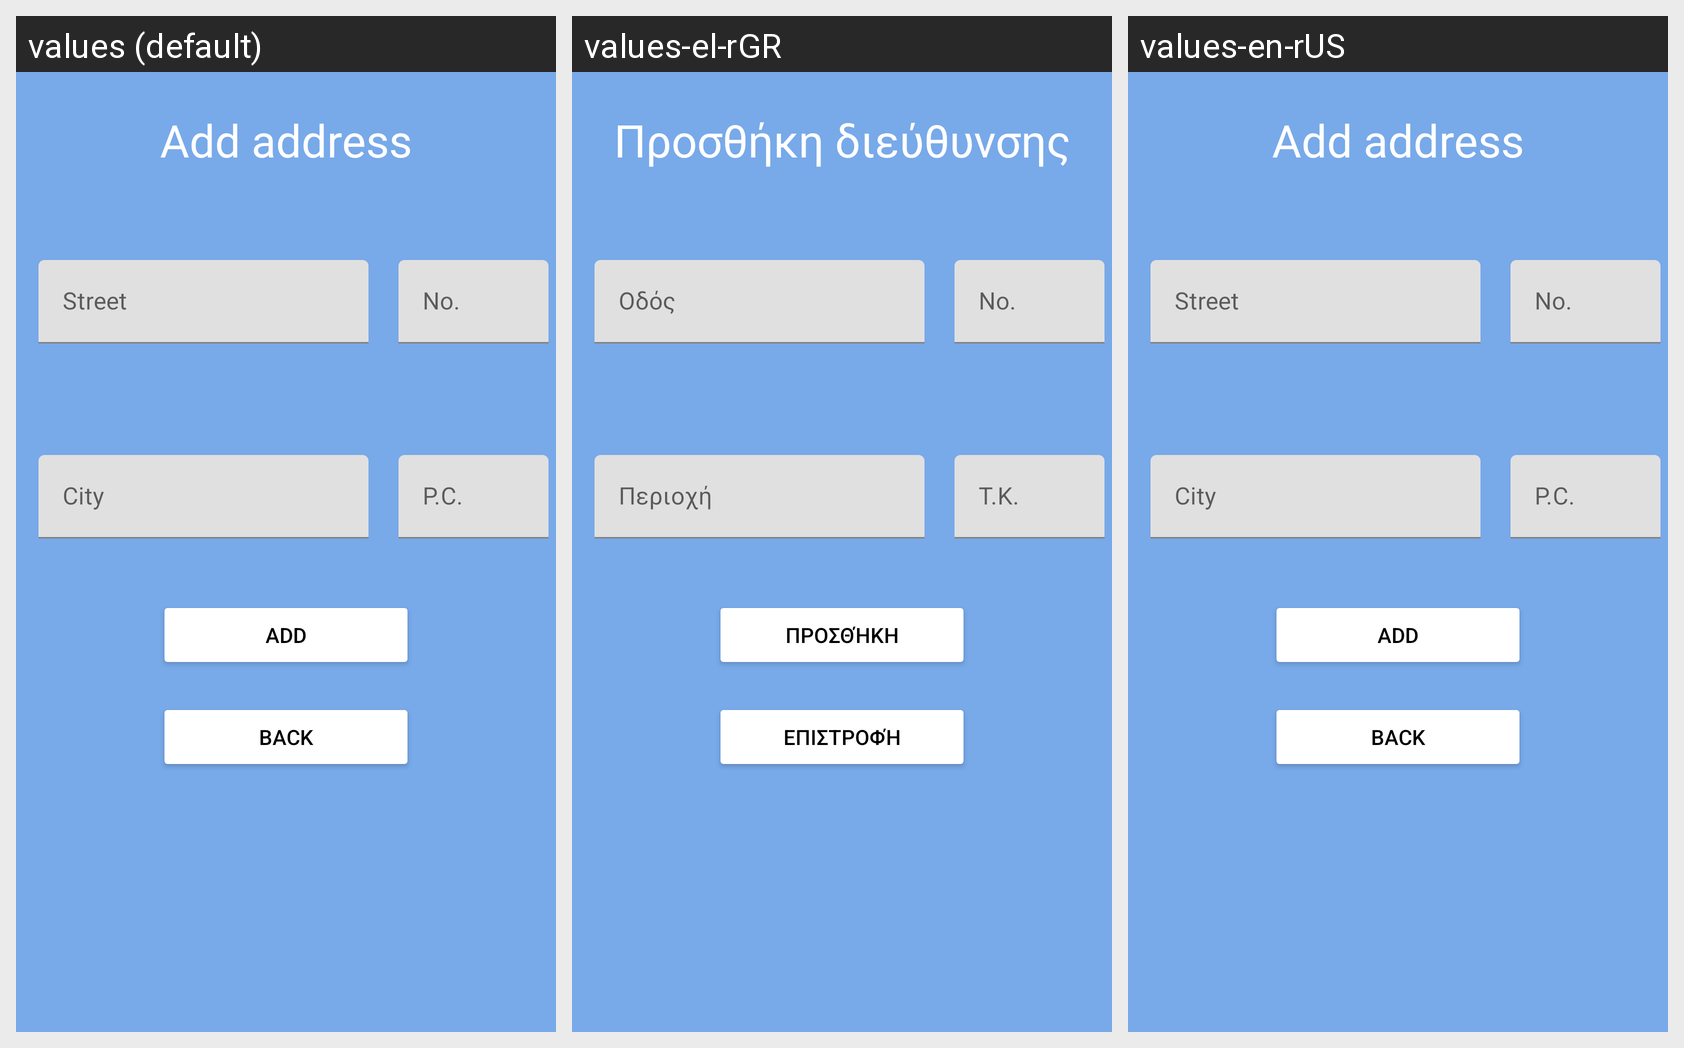

Strings drawn on this Android screen and how each of the app's shown locales translates them:
Android screen res/layout/activity_create_address.xml rendered under 3 locales, left to right: values (default), values-el-rGR, values-en-rUS. Device: Nexus 5 (rendered at 1080×1920; each locale shown at half size, 540×960, under a caption strip naming it); theme Theme.SendMessageFast.
Strings drawn on this screen, with the default value and each locale's value (text and hints the layout hard-codes appear in the picture but are not listed):

add_address
  values: Add address
  values-el-rGR: Προσθήκη διεύθυνσης
  values-en-rUS: Add address

address
  values: Street
  values-el-rGR: Οδός
  values-en-rUS: Street

no
  values: No.
  values-el-rGR: No.
  values-en-rUS: No.

location
  values: City
  values-el-rGR: Περιοχή
  values-en-rUS: City

postal_code
  values: P.C.
  values-el-rGR: Τ.Κ.
  values-en-rUS: P.C.

add
  values: Add
  values-el-rGR: Προσθήκη
  values-en-rUS: Add

back
  values: Back
  values-el-rGR: Επιστροφή
  values-en-rUS: Back
